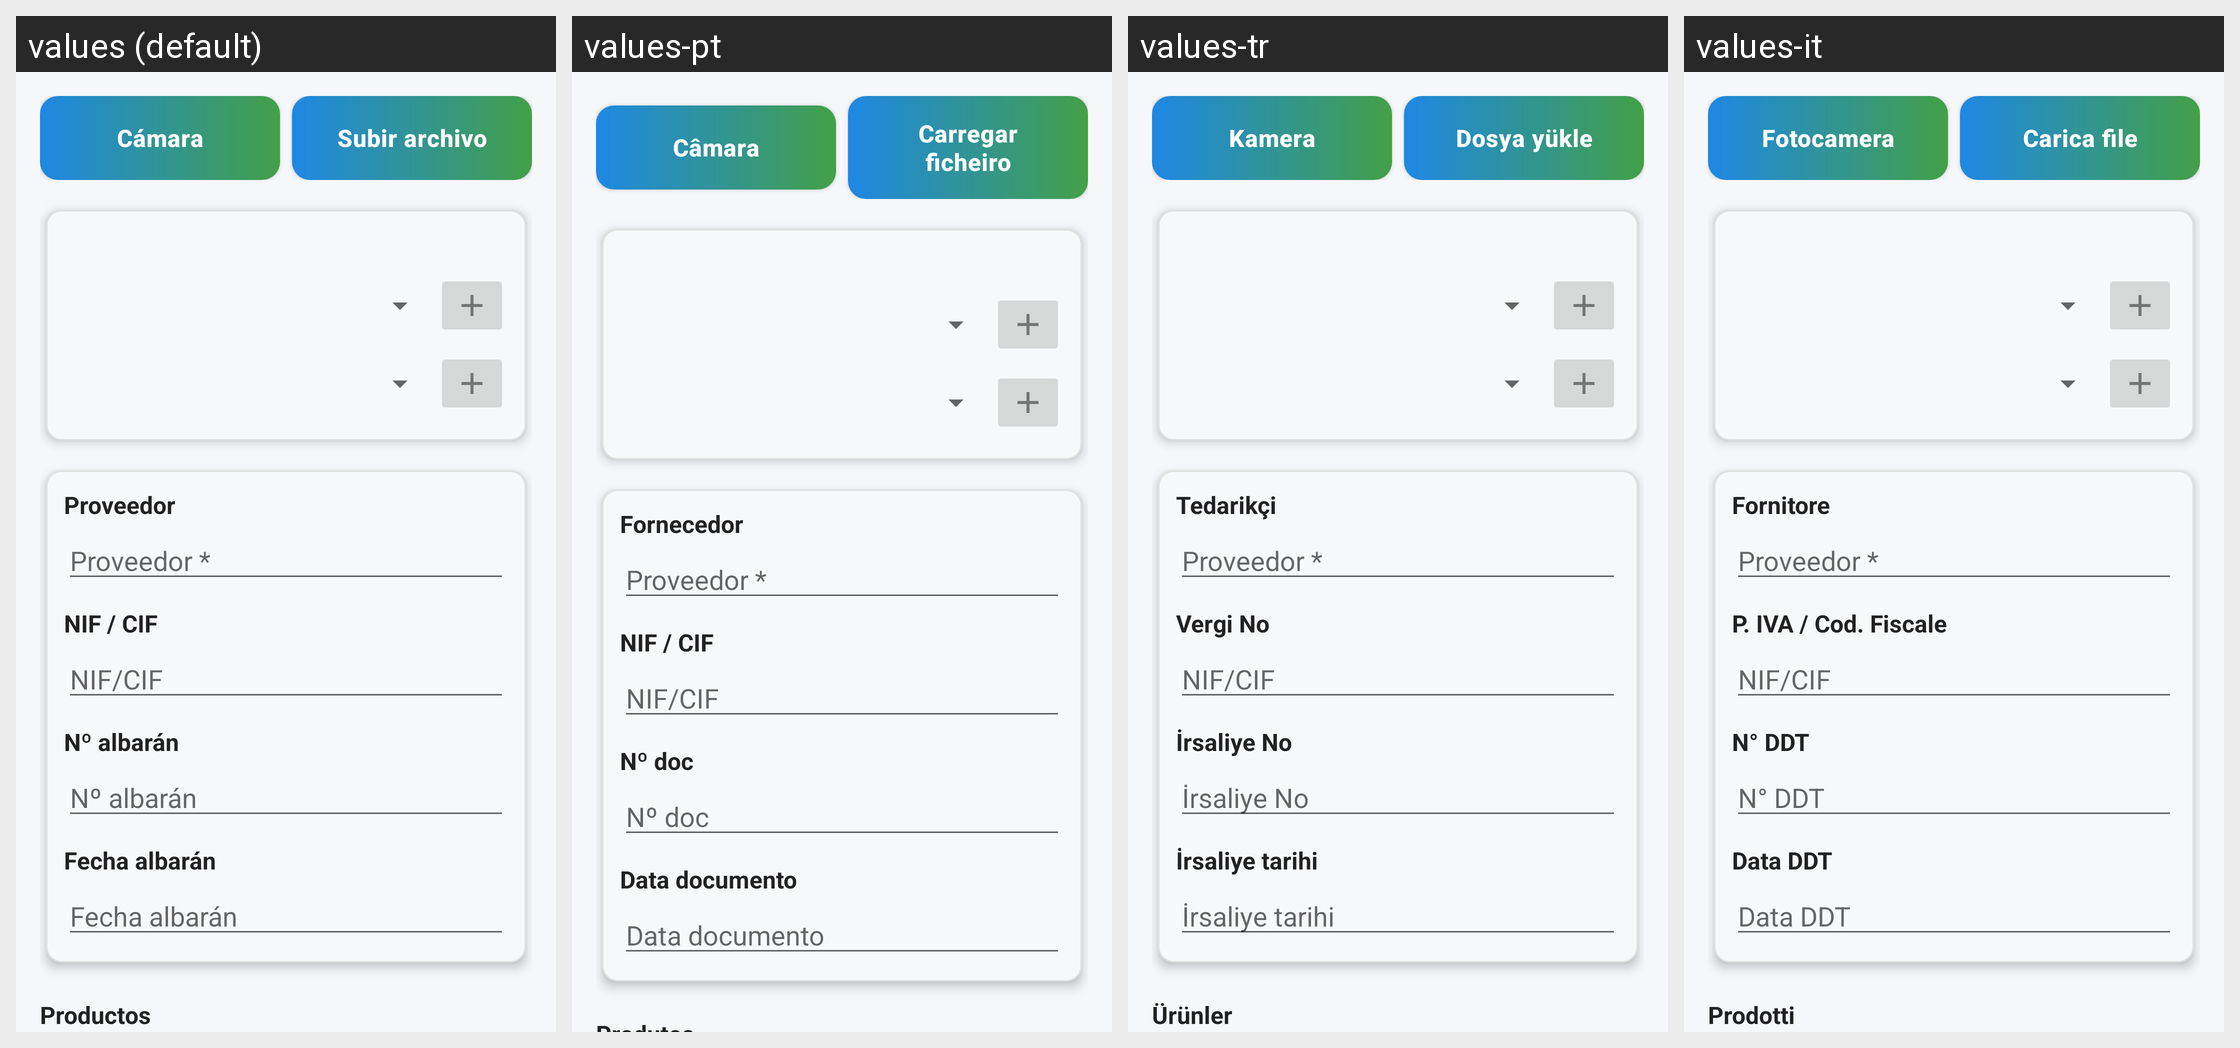

This grid shows one Android layout under several languages. Give, for every string resource on the screen, its name, the default text and each shown locale's text.
Android screen res/layout/fragment_nuevo_albaran.xml rendered under 4 locales, left to right: values (default), values-pt, values-tr, values-it. Device: Nexus 5 (rendered at 1080×1920; each locale shown at half size, 540×960, under a caption strip naming it); theme AppTheme.
Other locales in the repository, not shown: values-ar, values-ca, values-de, values-en, values-fr, values-wo.
Strings drawn on this screen, with the default value and each locale's value (text and hints the layout hard-codes, and strings that could not be matched under every locale, appear in the picture but are not listed):

camera_button
  values: Cámara
  values-pt: Câmara
  values-tr: Kamera
  values-it: Fotocamera

upload_file_button
  values: Subir archivo
  values-pt: Carregar ficheiro
  values-tr: Dosya yükle
  values-it: Carica file

supplier_label
  values: Proveedor
  values-pt: Fornecedor
  values-tr: Tedarikçi
  values-it: Fornitore

tax_id_label
  values: NIF / CIF
  values-pt: NIF / CIF
  values-tr: Vergi No
  values-it: P. IVA / Cod. Fiscale

albaran_number_label
  values: Nº albarán
  values-pt: Nº doc
  values-tr: İrsaliye No
  values-it: N° DDT

albaran_number_hint
  values: Nº albarán
  values-pt: Nº doc
  values-tr: İrsaliye No
  values-it: N° DDT

albaran_date_label
  values: Fecha albarán
  values-pt: Data documento
  values-tr: İrsaliye tarihi
  values-it: Data DDT

albaran_date_hint
  values: Fecha albarán
  values-pt: Data documento
  values-tr: İrsaliye tarihi
  values-it: Data DDT
